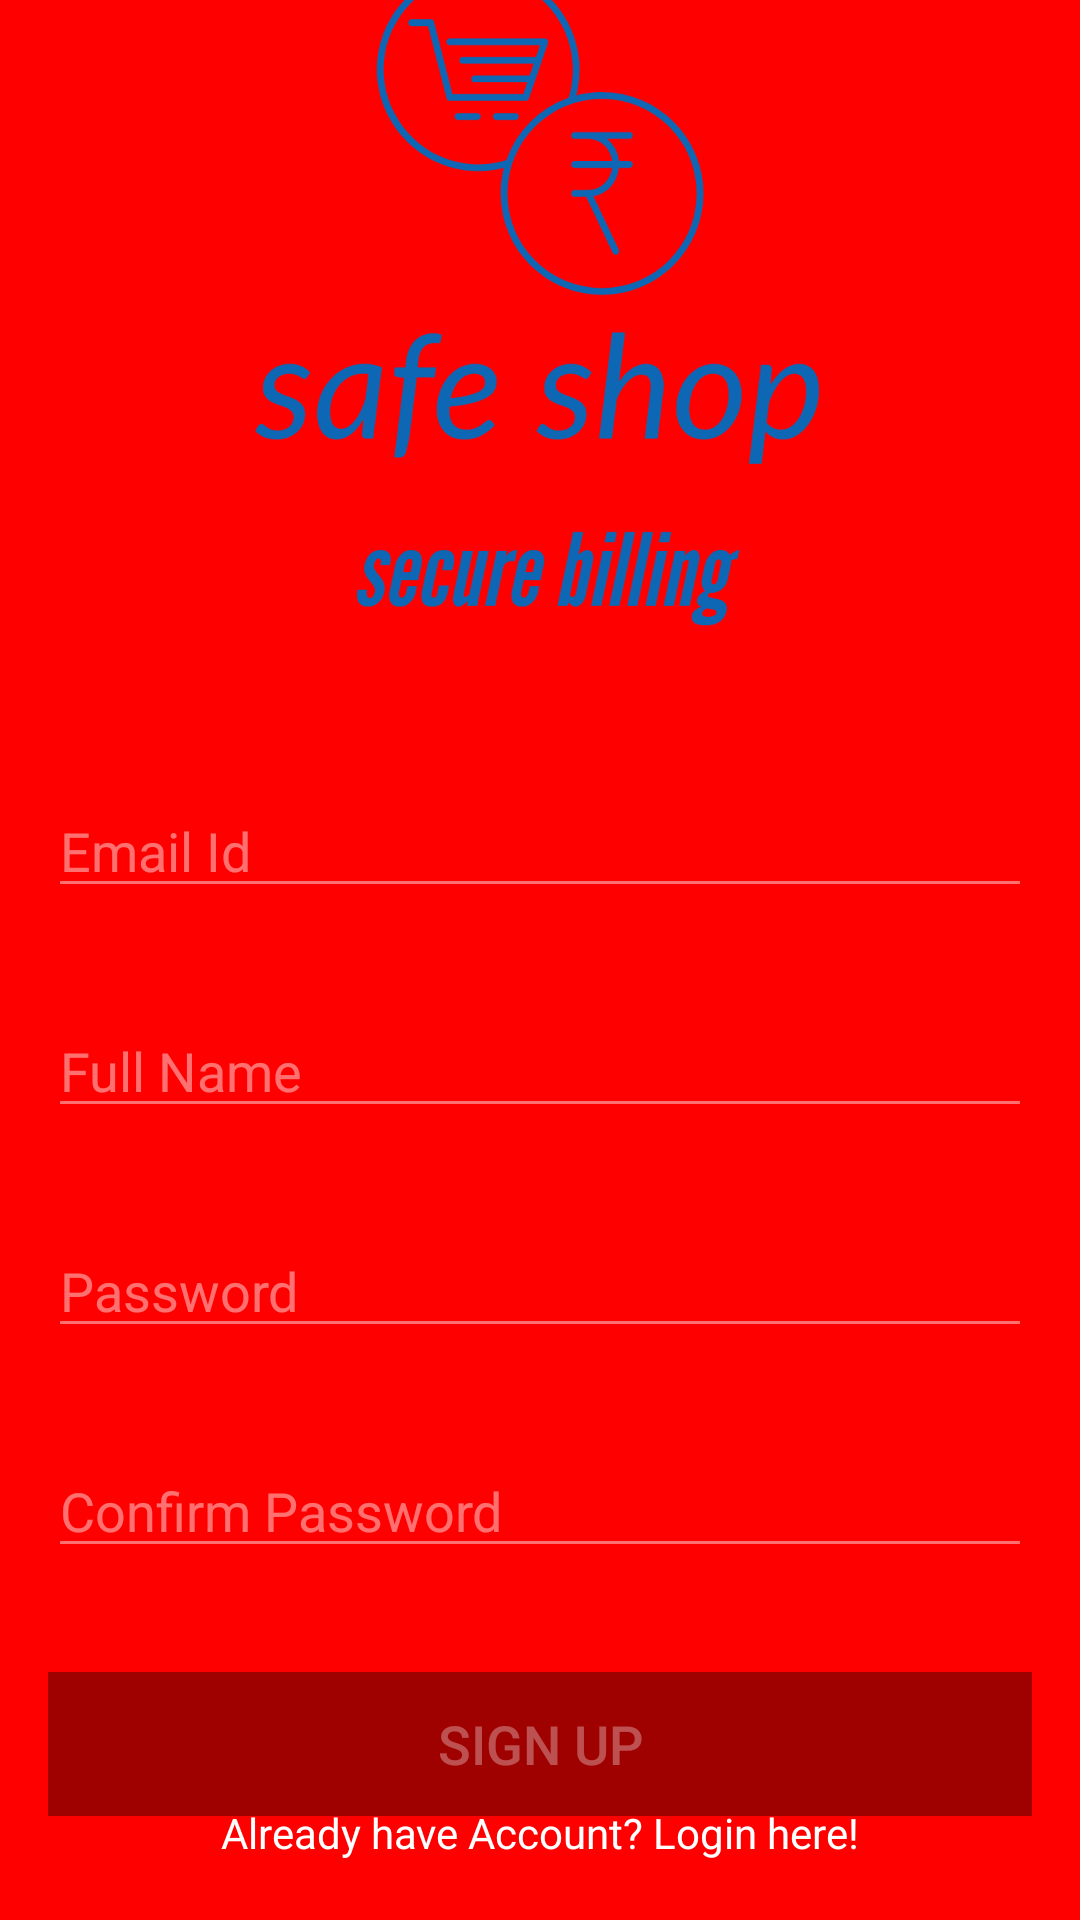

Reconstruct the res/layout file that produces this screen, plus the resources it refers to.
<!-- AndroidManifest.xml: application theme Theme.SafeShop -->
<!-- res/layout/fragment_sign_up.xml -->
<?xml version="1.0" encoding="utf-8"?>
<FrameLayout xmlns:android="http://schemas.android.com/apk/res/android"
    xmlns:app="http://schemas.android.com/apk/res-auto"
    xmlns:tools="http://schemas.android.com/tools"
    android:layout_width="match_parent"
    android:layout_height="match_parent"
    tools:context=".SignUpFragment"
    android:background="#FF0000">

    <androidx.constraintlayout.widget.ConstraintLayout
        android:layout_width="match_parent"
        android:layout_height="match_parent">

        <ImageView
            android:id="@+id/imageView"
            android:layout_width="300dp"
            android:layout_height="300dp"
            android:layout_marginTop="-450dp"
            android:src="@drawable/safe_shop"
            app:layout_constraintBottom_toBottomOf="parent"
            app:layout_constraintEnd_toEndOf="parent"
            app:layout_constraintStart_toStartOf="parent"
            app:layout_constraintTop_toTopOf="parent" />

        <EditText
            android:id="@+id/sign_up_email"
            android:layout_width="match_parent"
            android:layout_height="wrap_content"
            android:layout_marginStart="16dp"
            android:layout_marginTop="16dp"
            android:layout_marginEnd="16dp"
            android:backgroundTint="#70ffffff"
            android:ems="10"
            android:hint="Email Id"
            android:textColor="@color/white"
            android:inputType="textEmailAddress"
            android:textColorHint="#70ffffff"
            app:layout_constraintEnd_toEndOf="parent"
            app:layout_constraintStart_toStartOf="parent"
            app:layout_constraintTop_toBottomOf="@+id/imageView" />

        <EditText
            android:id="@+id/sign_up_full_name"
            android:layout_width="match_parent"
            android:layout_height="wrap_content"
            android:layout_marginStart="16dp"
            android:layout_marginTop="32dp"
            android:layout_marginEnd="16dp"
            android:backgroundTint="#70ffffff"
            android:ems="10"
            android:hint="Full Name"
            android:textColor="@color/white"
            android:inputType="textPersonName"
            android:textColorHint="#70ffffff"
            app:layout_constraintEnd_toEndOf="parent"
            app:layout_constraintStart_toStartOf="parent"
            app:layout_constraintTop_toBottomOf="@id/sign_up_email" />

        <EditText
            android:id="@+id/sign_up_password"
            android:layout_width="match_parent"
            android:layout_height="wrap_content"
            android:layout_marginStart="16dp"
            android:layout_marginTop="32dp"
            android:layout_marginEnd="16dp"
            android:backgroundTint="#70ffffff"
            android:ems="10"
            android:hint="Password"
            android:textColor="@color/white"
            android:inputType="textPassword"
            android:textColorHint="#70ffffff"
            app:layout_constraintEnd_toEndOf="parent"
            app:layout_constraintStart_toStartOf="parent"
            app:layout_constraintTop_toBottomOf="@+id/sign_up_full_name" />

        <EditText
            android:id="@+id/sign_up_confirm_password"
            android:layout_width="match_parent"
            android:layout_height="wrap_content"
            android:layout_marginStart="16dp"
            android:layout_marginTop="32dp"
            android:layout_marginEnd="16dp"
            android:backgroundTint="#70ffffff"
            android:ems="10"
            android:hint="Confirm Password"
            android:inputType="textPassword"
            android:textColor="@color/white"
            android:textColorHint="#70ffffff"
            app:layout_constraintEnd_toEndOf="parent"
            app:layout_constraintStart_toStartOf="parent"
            app:layout_constraintTop_toBottomOf="@+id/sign_up_password" />

        <Button
            android:id="@+id/sign_up_button"
            android:layout_width="0dp"
            android:layout_height="wrap_content"
            android:layout_marginStart="16dp"
            android:layout_marginEnd="16dp"
            android:background="@color/btnRed"
            android:backgroundTint="@color/btnRed"
            android:text="Sign Up"
            android:textSize="18sp"
            android:enabled="false"
            android:textColor="#50ffffff"
            app:layout_constraintBottom_toBottomOf="parent"
            app:layout_constraintEnd_toEndOf="parent"
            app:layout_constraintStart_toStartOf="parent"
            app:layout_constraintTop_toBottomOf="@+id/sign_up_confirm_password" />

        <TextView
            android:id="@+id/tv_already_have_an_acc"
            android:layout_width="wrap_content"
            android:layout_height="wrap_content"
            android:layout_marginBottom="24dp"
            android:text="Already have Account? Login here!"
            android:textColor="@color/white"
            app:layout_constraintBottom_toBottomOf="parent"
            app:layout_constraintEnd_toEndOf="parent"
            app:layout_constraintStart_toStartOf="parent"
            app:layout_constraintTop_toBottomOf="@+id/sign_up_button" />

        <ProgressBar
            android:id="@+id/sign_up_progress_bar"
            style="?android:attr/progressBarStyle"
            android:layout_width="30dp"
            android:layout_height="30dp"
            android:visibility="invisible"
            app:layout_constraintBottom_toTopOf="@+id/sign_up_button"
            app:layout_constraintEnd_toEndOf="parent"
            app:layout_constraintStart_toStartOf="parent"
            app:layout_constraintTop_toBottomOf="@+id/sign_up_confirm_password" />

    </androidx.constraintlayout.widget.ConstraintLayout>

</FrameLayout>
<!-- resources referenced by this layout -->
<resources>
  <color name="btnRed">#9f0000</color>
  <color name="white">#FFFFFFFF</color>
  <!-- drawable safe_shop: png bitmap (drawable, 101740 bytes) -->
  <style name="Theme.SafeShop" parent="Theme.AppCompat.DayNight.NoActionBar">
          
          <item name="colorPrimary">@color/purple_500</item>
          <item name="colorPrimaryVariant">@color/purple_700</item>
          <item name="colorOnPrimary">@color/white</item>
          
          <item name="colorSecondary">@color/teal_200</item>
          <item name="colorSecondaryVariant">@color/teal_700</item>
          <item name="colorOnSecondary">@color/black</item>
          
          <item name="android:statusBarColor" tools:targetApi="l">?attr/colorPrimaryVariant</item>
          
      </style>
  <color name="purple_500">#FF6200EE</color>
  <color name="purple_700">#FF3700B3</color>
  <color name="teal_200">#FF03DAC5</color>
  <color name="teal_700">#FF018786</color>
  <color name="black">#FF000000</color>
</resources>
